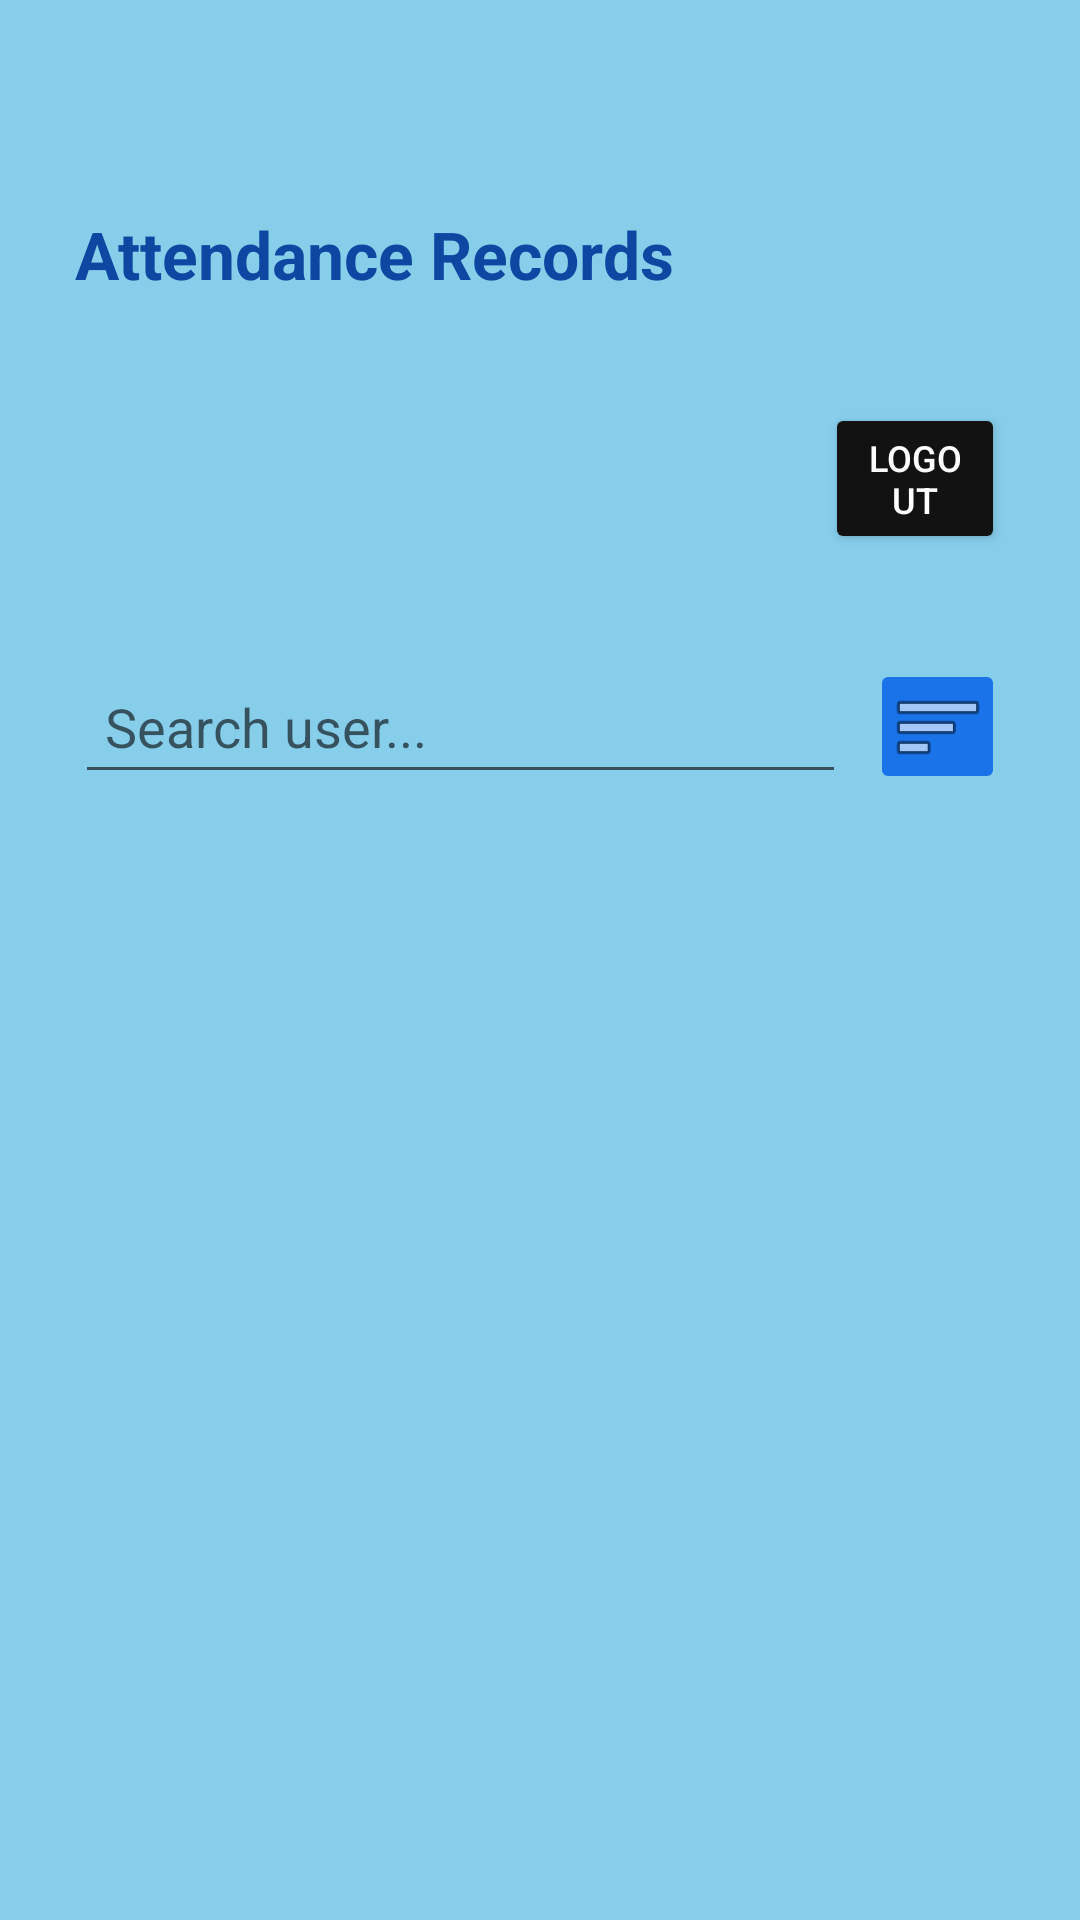

The Android layout XML behind this screen, and the referenced resources:
<!-- AndroidManifest.xml: application theme Theme.CheckInCheckOut -->
<!-- res/layout/activity_view_attendance.xml -->
<?xml version="1.0" encoding="utf-8"?>
<LinearLayout xmlns:android="http://schemas.android.com/apk/res/android"
    android:layout_width="match_parent"
    android:layout_height="match_parent"
    android:padding="25dp"
    android:id="@+id/mainLayout"
    android:orientation="vertical">


    <TextView
        android:text="Attendance Records"
        android:textSize="22sp"
        android:textStyle="bold"
        android:layout_marginTop="45dp"
        android:layout_width="wrap_content"
        android:textColor="#0D47A1"
        android:layout_height="wrap_content" />
    <Button
        android:id="@+id/Logout"
        android:layout_width="wrap_content"
        android:layout_height="wrap_content"
        android:text="Logout"
        android:textSize="12sp"
        android:backgroundTint="#121212"
        android:textColor="#FFFFFF"
        android:layout_alignParentTop="true"
        android:layout_alignParentEnd="true"
        android:layout_marginStart="250dp"
        android:layout_marginTop="35dp"/>
    <LinearLayout
        android:layout_width="match_parent"
        android:layout_height="wrap_content"
        android:orientation="horizontal">
        <EditText
            android:id="@+id/searchUser"
            android:layout_width="0dp"
            android:layout_height="45dp"
            android:layout_weight="1"
            android:hint="Search user..."
            android:padding="10dp"
            android:layout_marginTop="35dp"
            android:textColor="#000000" />
        <ImageButton
            android:id="@+id/filter"
            android:layout_width="45dp"
            android:layout_height="45dp"
            android:layout_marginStart="8dp"
            android:backgroundTint="#1A73E8"
            android:layout_marginTop="35dp"
            android:src="@android:drawable/ic_menu_sort_by_size"/>
    </LinearLayout>
    <androidx.recyclerview.widget.RecyclerView
        android:id="@+id/recyclerAttendance"
        android:layout_width="match_parent"
        android:layout_height="0dp"
        android:layout_weight="1"
        android:layout_marginTop="10dp"/>
</LinearLayout>
<!-- resources referenced by this layout -->
<resources>
  <style name="Theme.CheckInCheckOut" parent="Theme.MaterialComponents.DayNight.NoActionBar">
          <item name="colorOnPrimary">@color/white</item>
  
          <item name="android:colorBackground">@color/background</item>
          <item name="colorOnBackground">@color/text_primary</item>
          <item name="colorSurface">@color/surface</item>
          <item name="colorOnSurface">@color/text_primary</item>
  
  
      </style>
  <color name="white">#FFFFFFFF</color>
  <color name="background">#87CEEB</color>
  <color name="text_primary">#FFFFFF</color>
  <color name="surface">#545454</color>
</resources>
